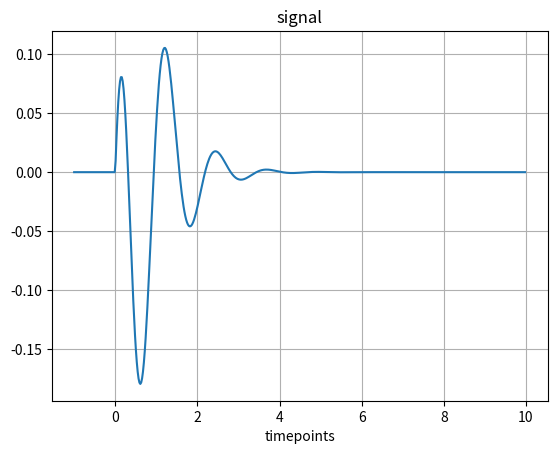

Write Python code to recreate this figure.
import numpy as np
import matplotlib.pyplot as plt

begintime = -1
endtime = 10
timelength = endtime - begintime
samplingfreq = 512
samplinginterval = timelength / samplingfreq
timepoints = np.arange(begintime, endtime, samplinginterval)
num_samples = len(timepoints)

alpha = 2.0
f_0 = 0.8
def f_T(x) :
    if x <= 0 :
        u = 0
    else :
        u = 1 
    return x * np.exp(-alpha * x) * np.cos(2*np.pi*f_0*x) * u
signal = [f_T(x) for x in timepoints]

fft = np.fft.fft(signal)
real_part = fft.real
freq = np.fft.fftfreq(num_samples)

# Draw the signal graph
plt.title("signal")
plt.xlabel("timepoints")
plt.plot(timepoints, signal)
plt.grid()

plt.savefig("draw_signal.png")